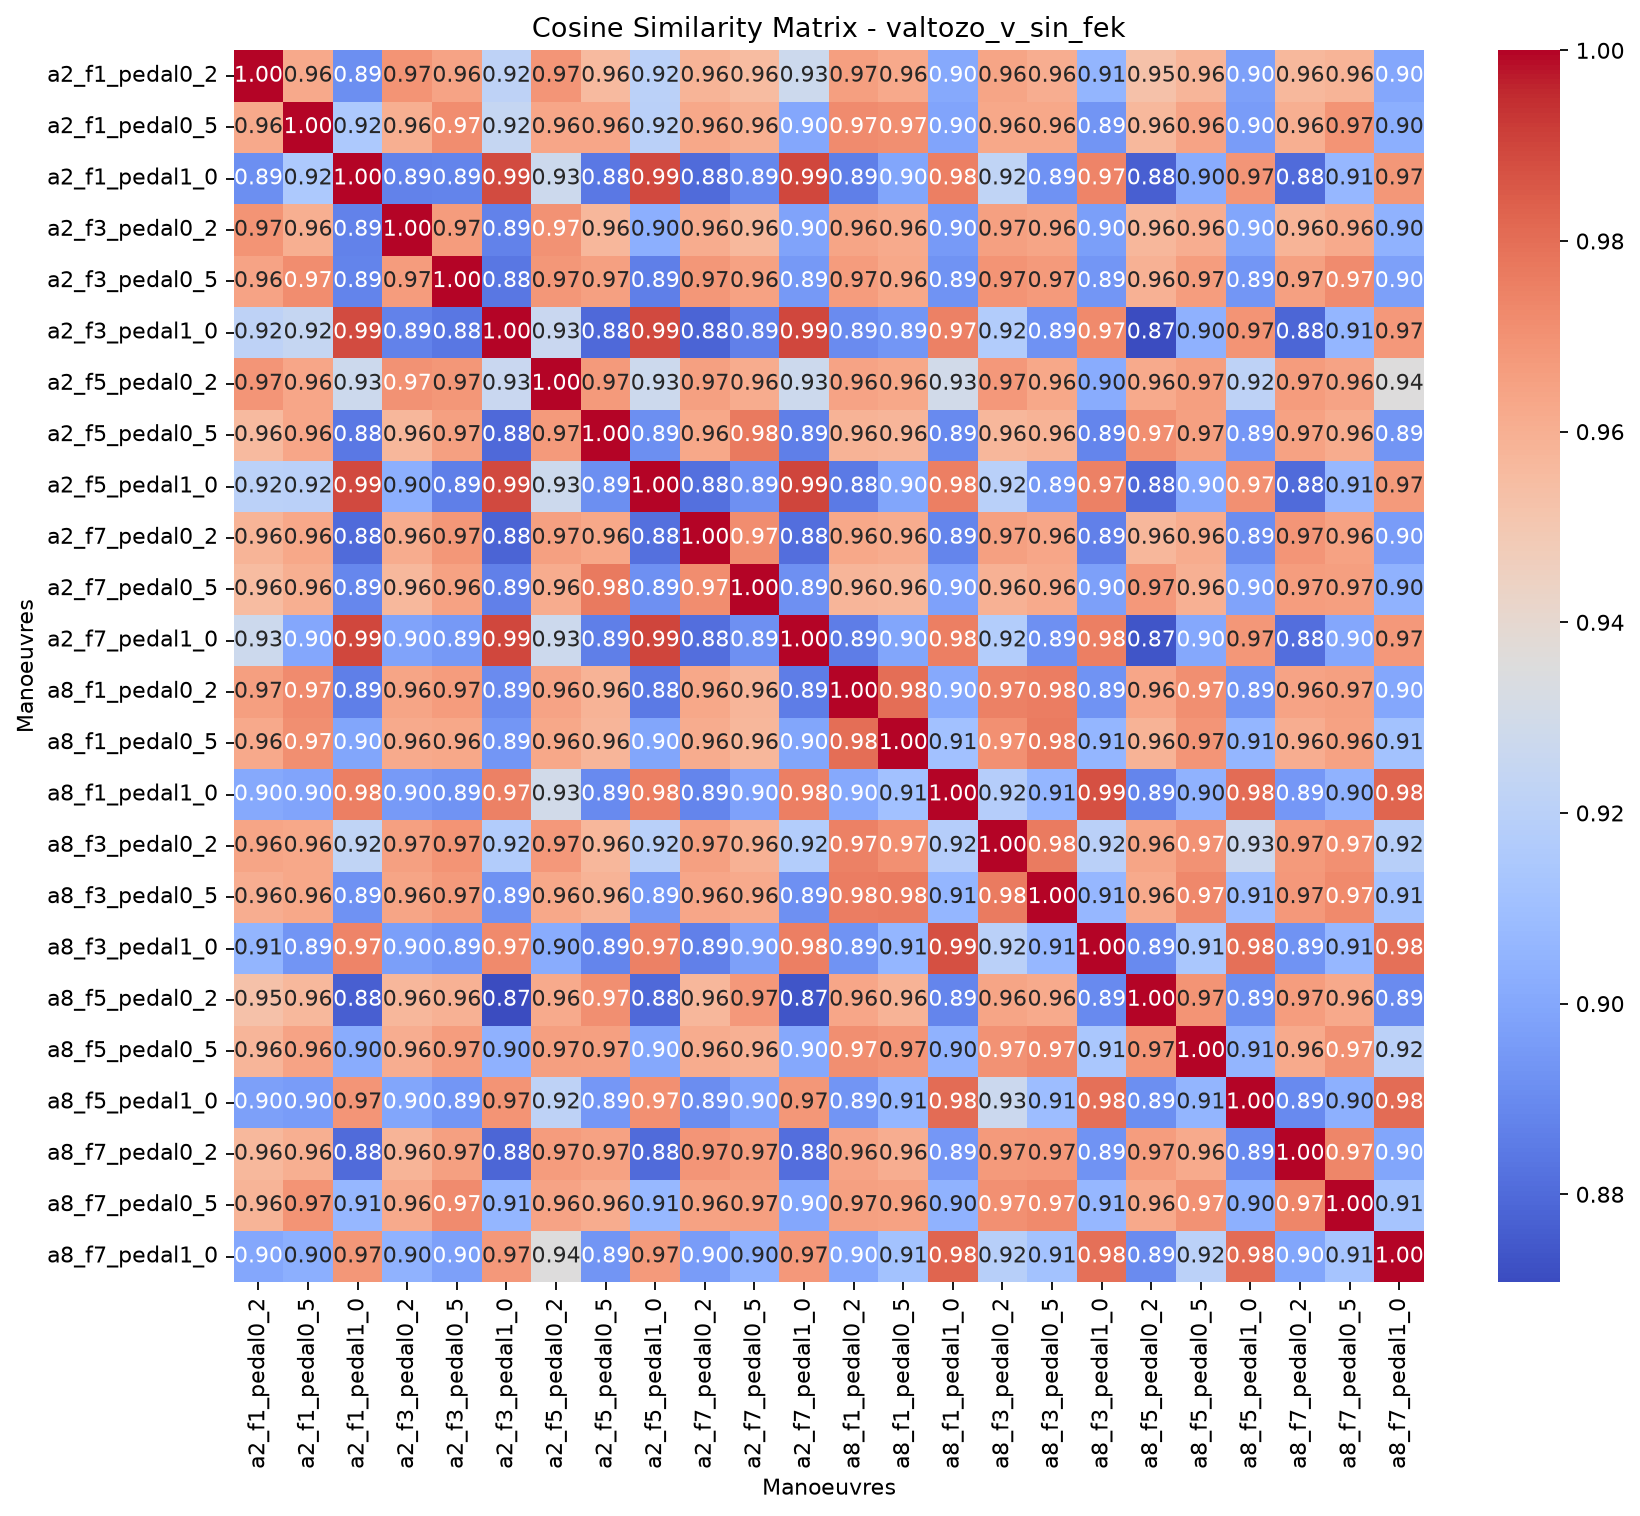

Data behind this chart, as committed beside it:
, valtozo_v_sin_fek_a2_f1_pedal0_2, valtozo_v_sin_fek_a2_f1_pedal0_5, valtozo_v_sin_fek_a2_f1_pedal1_0, valtozo_v_sin_fek_a2_f3_pedal0_2, valtozo_v_sin_fek_a2_f3_pedal0_5, valtozo_v_sin_fek_a2_f3_pedal1_0, valtozo_v_sin_fek_a2_f5_pedal0_2, valtozo_v_sin_fek_a2_f5_pedal0_5, valtozo_v_sin_fek_a2_f5_pedal1_0, valtozo_v_sin_fek_a2_f7_pedal0_2, valtozo_v_sin_fek_a2_f7_pedal0_5, valtozo_v_sin_fek_a2_f7_pedal1_0, valtozo_v_sin_fek_a8_f1_pedal0_2, valtozo_v_sin_fek_a8_f1_pedal0_5, valtozo_v_sin_fek_a8_f1_pedal1_0, valtozo_v_sin_fek_a8_f3_pedal0_2, valtozo_v_sin_fek_a8_f3_pedal0_5, valtozo_v_sin_fek_a8_f3_pedal1_0, valtozo_v_sin_fek_a8_f5_pedal0_2, valtozo_v_sin_fek_a8_f5_pedal0_5, valtozo_v_sin_fek_a8_f5_pedal1_0, valtozo_v_sin_fek_a8_f7_pedal0_2, valtozo_v_sin_fek_a8_f7_pedal0_5
valtozo_v_sin_fek_a2_f1_pedal0_2, 1, 0.9624, 0.891, 0.9696, 0.9646, 0.9213, 0.9691, 0.9561, 0.9205, 0.9581, 0.9555, 0.9276, 0.9659, 0.9623, 0.9009, 0.9637, 0.961, 0.9052, 0.953, 0.9576, 0.8975, 0.9567, 0.9583
valtozo_v_sin_fek_a2_f1_pedal0_5, 0.9624, 1, 0.9151, 0.9604, 0.9713, 0.9247, 0.9633, 0.9634, 0.9201, 0.963, 0.9606, 0.8996, 0.9721, 0.971, 0.8988, 0.9627, 0.9631, 0.8932, 0.9569, 0.9646, 0.8956, 0.9603, 0.9694
valtozo_v_sin_fek_a2_f1_pedal1_0, 0.891, 0.9151, 1, 0.8874, 0.8879, 0.9886, 0.9276, 0.8843, 0.9893, 0.8801, 0.8885, 0.9895, 0.886, 0.8994, 0.9754, 0.9227, 0.8922, 0.9741, 0.8768, 0.9017, 0.9689, 0.88, 0.9063
valtozo_v_sin_fek_a2_f3_pedal0_2, 0.9696, 0.9604, 0.8874, 1, 0.9668, 0.8871, 0.97, 0.9574, 0.903, 0.9612, 0.9569, 0.8985, 0.9639, 0.9617, 0.8953, 0.9656, 0.9639, 0.8966, 0.9571, 0.9607, 0.8995, 0.9582, 0.9619
valtozo_v_sin_fek_a2_f3_pedal0_5, 0.9646, 0.9713, 0.8879, 0.9668, 1, 0.8836, 0.9687, 0.9656, 0.8861, 0.9686, 0.9648, 0.8945, 0.9669, 0.9628, 0.8925, 0.9692, 0.9675, 0.8935, 0.9591, 0.9664, 0.8938, 0.9652, 0.9722
valtozo_v_sin_fek_a2_f3_pedal1_0, 0.9213, 0.9247, 0.9886, 0.8871, 0.8836, 1, 0.926, 0.8797, 0.9891, 0.8783, 0.8864, 0.9895, 0.89, 0.8938, 0.975, 0.9172, 0.892, 0.9726, 0.8708, 0.9037, 0.9696, 0.8784, 0.9059
valtozo_v_sin_fek_a2_f5_pedal0_2, 0.9691, 0.9633, 0.9276, 0.97, 0.9687, 0.926, 1, 0.9676, 0.9277, 0.9653, 0.9612, 0.9276, 0.9643, 0.9628, 0.9294, 0.968, 0.963, 0.9016, 0.962, 0.9661, 0.9215, 0.9669, 0.9645
valtozo_v_sin_fek_a2_f5_pedal0_5, 0.9561, 0.9634, 0.8843, 0.9574, 0.9656, 0.8797, 0.9676, 1, 0.891, 0.9629, 0.9771, 0.8863, 0.959, 0.9579, 0.8896, 0.9572, 0.9588, 0.888, 0.971, 0.9653, 0.894, 0.9651, 0.9613
valtozo_v_sin_fek_a2_f5_pedal1_0, 0.9205, 0.9201, 0.9893, 0.903, 0.8861, 0.9891, 0.9277, 0.891, 1, 0.8814, 0.8918, 0.9901, 0.8847, 0.8991, 0.9756, 0.9193, 0.8945, 0.9748, 0.8796, 0.9001, 0.9706, 0.88, 0.9068
valtozo_v_sin_fek_a2_f7_pedal0_2, 0.9581, 0.963, 0.8801, 0.9612, 0.9686, 0.8783, 0.9653, 0.9629, 0.8814, 1, 0.9717, 0.8813, 0.9628, 0.9612, 0.8882, 0.9656, 0.9635, 0.8868, 0.9572, 0.9615, 0.8905, 0.969, 0.9649
valtozo_v_sin_fek_a2_f7_pedal0_5, 0.9555, 0.9606, 0.8885, 0.9569, 0.9648, 0.8864, 0.9612, 0.9771, 0.8918, 0.9717, 1, 0.8918, 0.9576, 0.9573, 0.8975, 0.9593, 0.9617, 0.8973, 0.968, 0.9597, 0.8982, 0.9663, 0.9661
valtozo_v_sin_fek_a2_f7_pedal1_0, 0.9276, 0.8996, 0.9895, 0.8985, 0.8945, 0.9895, 0.9276, 0.8863, 0.9901, 0.8813, 0.8918, 1, 0.8857, 0.899, 0.9755, 0.9175, 0.8916, 0.9754, 0.8734, 0.9005, 0.9683, 0.8809, 0.8996
valtozo_v_sin_fek_a8_f1_pedal0_2, 0.9659, 0.9721, 0.886, 0.9639, 0.9669, 0.89, 0.9643, 0.959, 0.8847, 0.9628, 0.9576, 0.8857, 1, 0.9799, 0.9009, 0.9749, 0.9761, 0.8925, 0.9635, 0.971, 0.8935, 0.9642, 0.9655
valtozo_v_sin_fek_a8_f1_pedal0_5, 0.9623, 0.971, 0.8994, 0.9617, 0.9628, 0.8938, 0.9628, 0.9579, 0.8991, 0.9612, 0.9573, 0.899, 0.9799, 1, 0.9111, 0.9707, 0.9765, 0.9059, 0.959, 0.9689, 0.906, 0.9609, 0.965
valtozo_v_sin_fek_a8_f1_pedal1_0, 0.9009, 0.8988, 0.9754, 0.8953, 0.8925, 0.975, 0.9294, 0.8896, 0.9756, 0.8882, 0.8975, 0.9755, 0.9009, 0.9111, 1, 0.9179, 0.906, 0.9874, 0.8881, 0.9043, 0.9807, 0.894, 0.9041
valtozo_v_sin_fek_a8_f3_pedal0_2, 0.9637, 0.9627, 0.9227, 0.9656, 0.9692, 0.9172, 0.968, 0.9572, 0.9193, 0.9656, 0.9593, 0.9175, 0.9749, 0.9707, 0.9179, 1, 0.9768, 0.9202, 0.964, 0.9698, 0.9268, 0.9674, 0.9706
valtozo_v_sin_fek_a8_f3_pedal0_5, 0.961, 0.9631, 0.8922, 0.9639, 0.9675, 0.892, 0.963, 0.9588, 0.8945, 0.9635, 0.9617, 0.8916, 0.9761, 0.9765, 0.906, 0.9768, 1, 0.9065, 0.962, 0.9731, 0.9091, 0.9679, 0.9725
valtozo_v_sin_fek_a8_f3_pedal1_0, 0.9052, 0.8932, 0.9741, 0.8966, 0.8935, 0.9726, 0.9016, 0.888, 0.9748, 0.8868, 0.8973, 0.9754, 0.8925, 0.9059, 0.9874, 0.9202, 0.9065, 1, 0.8899, 0.9137, 0.9797, 0.8929, 0.9062
valtozo_v_sin_fek_a8_f5_pedal0_2, 0.953, 0.9569, 0.8768, 0.9571, 0.9591, 0.8708, 0.962, 0.971, 0.8796, 0.9572, 0.968, 0.8734, 0.9635, 0.959, 0.8881, 0.964, 0.962, 0.8899, 1, 0.9695, 0.8914, 0.9663, 0.9625
valtozo_v_sin_fek_a8_f5_pedal0_5, 0.9576, 0.9646, 0.9017, 0.9607, 0.9664, 0.9037, 0.9661, 0.9653, 0.9001, 0.9615, 0.9597, 0.9005, 0.971, 0.9689, 0.9043, 0.9698, 0.9731, 0.9137, 0.9695, 1, 0.9055, 0.962, 0.97
valtozo_v_sin_fek_a8_f5_pedal1_0, 0.8975, 0.8956, 0.9689, 0.8995, 0.8938, 0.9696, 0.9215, 0.894, 0.9706, 0.8905, 0.8982, 0.9683, 0.8935, 0.906, 0.9807, 0.9268, 0.9091, 0.9797, 0.8914, 0.9055, 1, 0.8899, 0.9034
valtozo_v_sin_fek_a8_f7_pedal0_2, 0.9567, 0.9603, 0.88, 0.9582, 0.9652, 0.8784, 0.9669, 0.9651, 0.88, 0.969, 0.9663, 0.8809, 0.9642, 0.9609, 0.894, 0.9674, 0.9679, 0.8929, 0.9663, 0.962, 0.8899, 1, 0.9736
valtozo_v_sin_fek_a8_f7_pedal0_5, 0.9583, 0.9694, 0.9063, 0.9619, 0.9722, 0.9059, 0.9645, 0.9613, 0.9068, 0.9649, 0.9661, 0.8996, 0.9655, 0.965, 0.9041, 0.9706, 0.9725, 0.9062, 0.9625, 0.97, 0.9034, 0.9736, 1
valtozo_v_sin_fek_a8_f7_pedal1_0, 0.8999, 0.9029, 0.9682, 0.9041, 0.8973, 0.9681, 0.9359, 0.8934, 0.9675, 0.8958, 0.9041, 0.9678, 0.8998, 0.9115, 0.9828, 0.9192, 0.9115, 0.9795, 0.8901, 0.9203, 0.9808, 0.8993, 0.9122
